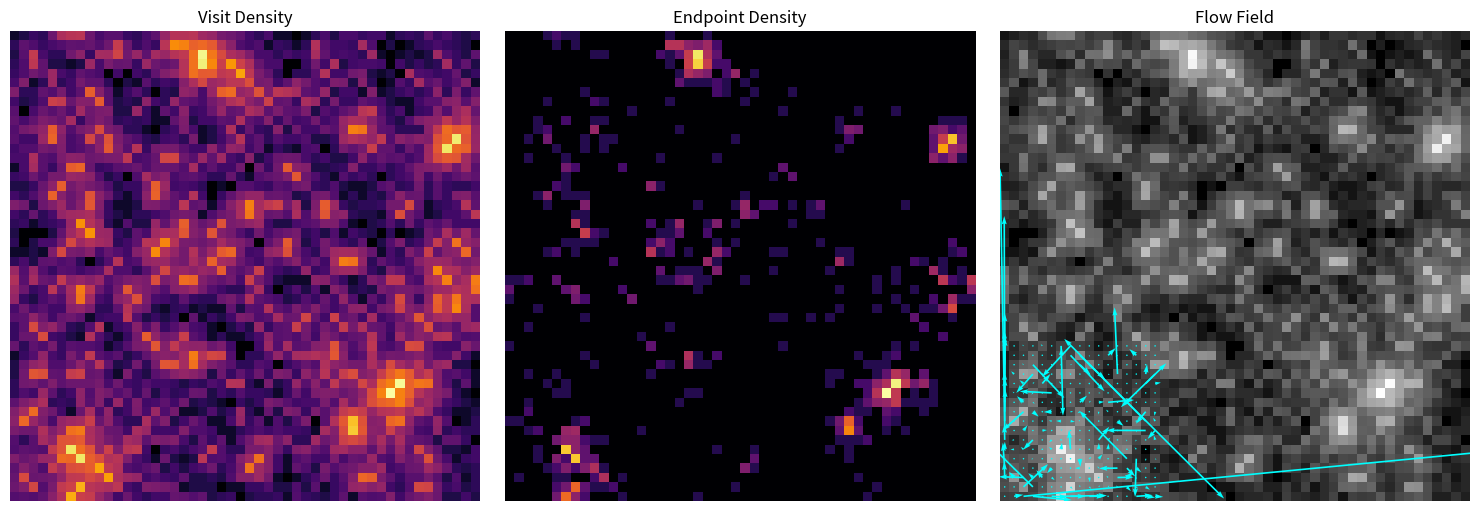

Source code (Python):
import numpy as np
import matplotlib.pyplot as plt
import os

# --------------------------------------------------
# CONFIG
# --------------------------------------------------

SIZE = 50
N_RUNS = 2000
STEPS = 80

SAVE_DIR = "ENGINE/visuals/monte_carlo"
os.makedirs(SAVE_DIR, exist_ok=True)

# --------------------------------------------------
# HARDER LANDSCAPE
# --------------------------------------------------

def generate_harder_landscape(size=50):
    x = np.linspace(0, size-1, size)
    y = np.linspace(0, size-1, size)
    X, Y = np.meshgrid(x, y)

    landscape = np.zeros((size, size))

    # mehrere Peaks
    for _ in range(6):
        cx, cy = np.random.randint(0, size, 2)
        amp = np.random.uniform(0.5, 1.5)
        sigma = np.random.uniform(3, 8)

        landscape += amp * np.exp(-((X-cx)**2 + (Y-cy)**2)/(2*sigma**2))

    # Noise
    landscape += 0.1 * np.random.randn(size, size)

    return landscape

# --------------------------------------------------
# MOVES (8-direction + periodic)
# --------------------------------------------------

MOVES = [(-1,0),(1,0),(0,-1),(0,1),
         (-1,-1),(-1,1),(1,-1),(1,1)]

def get_neighbors(pos):
    x, y = pos
    neighbors = []

    for dx, dy in MOVES:
        nx = (x + dx) % SIZE
        ny = (y + dy) % SIZE
        neighbors.append((nx, ny))

    return neighbors

# --------------------------------------------------
# AGENT (mit Temperatur)
# --------------------------------------------------

def run_agent(landscape, temperature=0.3):
    pos = (np.random.randint(0, SIZE), np.random.randint(0, SIZE))
    path = [pos]

    for _ in range(STEPS):
        neighbors = get_neighbors(pos)
        vals = np.array([landscape[nx, ny] for nx, ny in neighbors])

        if np.random.rand() < temperature:
            pos = neighbors[np.random.randint(len(neighbors))]
        else:
            pos = neighbors[np.argmax(vals)]

        path.append(pos)

    return path

# --------------------------------------------------
# MONTE CARLO + VECTOR FIELD
# --------------------------------------------------

def run_monte_carlo():
    landscape = generate_harder_landscape(SIZE)

    visit = np.zeros((SIZE, SIZE))
    endpoint = np.zeros((SIZE, SIZE))

    # vector field
    flow_x = np.zeros((SIZE, SIZE))
    flow_y = np.zeros((SIZE, SIZE))

    for _ in range(N_RUNS):
        path = run_agent(landscape)

        for i in range(len(path)-1):
            x1, y1 = path[i]
            x2, y2 = path[i+1]

            visit[x1, y1] += 1

            flow_x[x1, y1] += (x2 - x1)
            flow_y[x1, y1] += (y2 - y1)

        ex, ey = path[-1]
        endpoint[ex, ey] += 1

    return landscape, visit, endpoint, flow_x, flow_y

# --------------------------------------------------
# PLOT
# --------------------------------------------------

def plot_all(landscape, visit, endpoint, flow_x, flow_y):
    visit_log = np.log1p(visit)
    endpoint_log = np.log1p(endpoint)

    fig, axs = plt.subplots(1, 3, figsize=(15,5))

    # Visit
    axs[0].imshow(visit_log, cmap="inferno", origin="lower")
    axs[0].set_title("Visit Density")

    # Endpoint
    axs[1].imshow(endpoint_log, cmap="inferno", origin="lower")
    axs[1].set_title("Endpoint Density")

    # Vector field
    axs[2].imshow(visit_log, cmap="gray", origin="lower")

    skip = 3
    axs[2].quiver(
        flow_x[::skip, ::skip],
        flow_y[::skip, ::skip],
        color="cyan"
    )

    axs[2].set_title("Flow Field")

    for ax in axs:
        ax.axis("off")

    plt.tight_layout()

    path = os.path.join(SAVE_DIR, "monte_carlo_vector_field.png")
    plt.savefig(path, dpi=200)

    print(f"\nSaved → {path}")
    plt.show()

# --------------------------------------------------

if __name__ == "__main__":
    data = run_monte_carlo()
    plot_all(*data)
